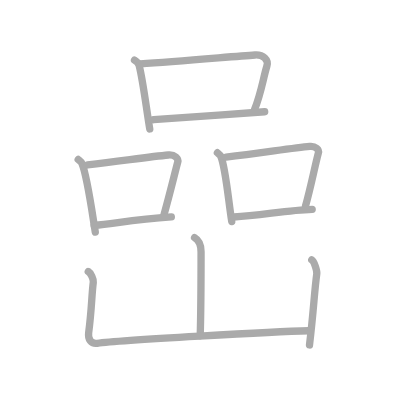
t = 0.00 s
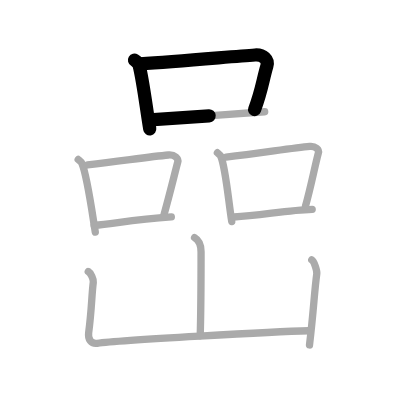
t = 2.50 s
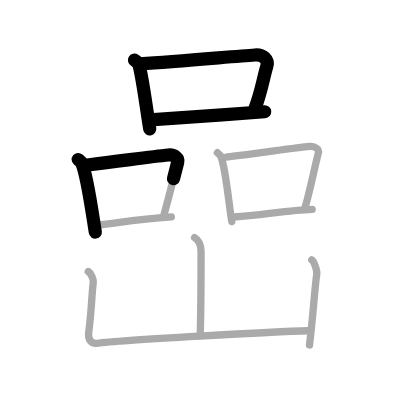
t = 4.75 s
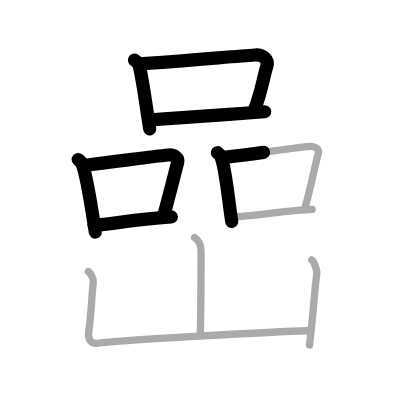
t = 7.25 s
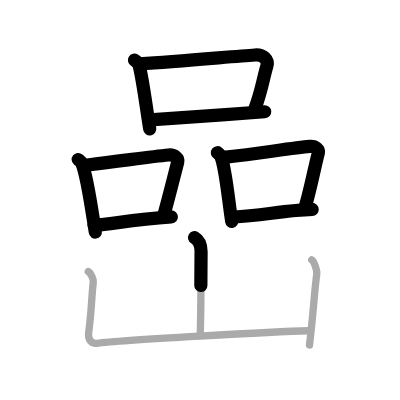
t = 9.50 s
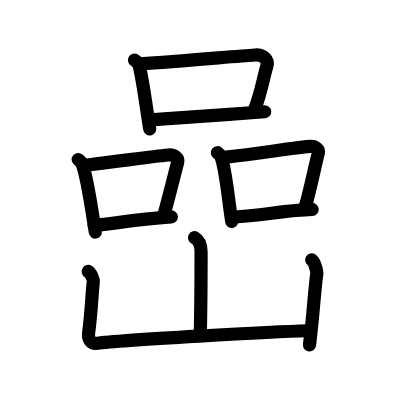
t = 12.00 s

The animated SVG that drew these frames (rendered in a browser with its animation timeline set to each time). Animation: 12 SMIL elements (animate=12); one cycle of 12.00 s.

<?xml version="1.0" standalone="no"?>
<!DOCTYPE svg PUBLIC "-//W3C//DTD SVG 1.1//EN"   "http://www.w3.org/Graphics/SVG/1.1/DTD/svg11.dtd">
<svg width="400px" height="400px"  version="1.1" xmlns="http://www.w3.org/2000/svg">
  <defs>
    <marker id="Triangle" viewBox="0 0 10 10" refX="0" refY="5" markerUnits="strokeWidth" markerWidth="3" style="stroke-opacity:0%;fill:#aaaaaa;" markerHeight="2" orient="auto">
      <path d="M 0 0 L 10 5 L 0 10 z" />
    </marker>
    
    <marker id="Arrow" viewBox="0 0 10 10" refX="5" refY="5" markerUnits="strokeWidth" markerWidth="1.8" style="stroke-opacity:0%;fill:#770000;" markerHeight="2" orient="auto">
      <path d="M 0 4 L 6 4 L 4 1 L 10 5 L 4 9 L 6 6 L 0 6 z" />
        <circle cx="5" cy="5" r="5" />
      </marker>
    
    <marker id="TriangleRed" viewBox="0 0 10 10" refX="0" refY="5" markerUnits="strokeWidth" markerWidth="3" style="stroke-opacity:0%;fill:#CC0000;" markerHeight="2" orient="auto">
      <path d="M 0 0 L 10 5 L 0 10 z" />
    </marker>
    
    <marker id="ArrowRed" viewBox="0 0 10 10" refX="5" refY="5" markerUnits="strokeWidth" markerWidth="1.8" style="stroke-opacity:0%;fill:#CC0000;" markerHeight="2" orient="auto">
      <path d="M 0 4 L 6 4 L 4 1 L 10 5 L 4 9 L 6 6 L 0 6 z" />
        <circle cx="5" cy="5" r="5" />
      </marker>
    
  </defs>
  
  <path style="fill:#ffffff; fill-opacity:100%; fill-rule:evenodd; stroke-width:0;" d="M 0 0 L 400px 0 L 400px 400px L 0 400px L 0 0" />

  <g transform="scale(3.6697247706422 3.6697247706422)">
<path style="fill:none; fill-opacity:0%; fill-rule:evenodd; stroke:#aaaaaa; stroke-opacity:100%; stroke-width: 1.5pt; stroke-linejoin:round; stroke-linecap:round;" d="M36.65 16.4c0.52 0.31 1.17 1.02 1.28 1.46c1.08 4.39 1.83 10.89 2.88 17.29"></path>
<path style="fill:none; fill-opacity:0%; fill-rule:evenodd; stroke:#aaaaaa; stroke-opacity:100%; stroke-width: 1.5pt; stroke-linejoin:round; stroke-linecap:round;" d="M38.18 17.4c10.82-0.65 25.22-2.01 31.3-2.42c2.22-0.15 3.77 1.26 3.24 3.05c-1.1 3.68-1.45 6.98-3.41 11.98"></path>
<path style="fill:none; fill-opacity:0%; fill-rule:evenodd; stroke:#aaaaaa; stroke-opacity:100%; stroke-width: 1.5pt; stroke-linejoin:round; stroke-linecap:round;" d="M41.85 32.62c7.14-0.46 20.48-1.46 30.28-2.16"></path>
<path style="fill:none; fill-opacity:0%; fill-rule:evenodd; stroke:#aaaaaa; stroke-opacity:100%; stroke-width: 1.5pt; stroke-linejoin:round; stroke-linecap:round;" d="M21.31 43.46c0.41 0.34 0.83 0.62 1.01 1.05c1.42 3.37 2.68 12.68 3.65 18.74"></path>
<path style="fill:none; fill-opacity:0%; fill-rule:evenodd; stroke:#aaaaaa; stroke-opacity:100%; stroke-width: 1.5pt; stroke-linejoin:round; stroke-linecap:round;" d="M23.86 44.95c10.35-1.24 17.25-2.27 22.03-2.71c1.75-0.16 2.8 0.96 2.55 1.91c-1.04 3.94-2.25 9.03-3.79 14.48"></path>
<path style="fill:none; fill-opacity:0%; fill-rule:evenodd; stroke:#aaaaaa; stroke-opacity:100%; stroke-width: 1.5pt; stroke-linejoin:round; stroke-linecap:round;" d="M25.66 61.43c5.62-0.5 10.55-1.58 21.03-2.31"></path>
<path style="fill:none; fill-opacity:0%; fill-rule:evenodd; stroke:#aaaaaa; stroke-opacity:100%; stroke-width: 1.5pt; stroke-linejoin:round; stroke-linecap:round;" d="M59.24 41.62c0.38 0.31 0.77 0.57 0.93 0.96c1.31 3.09 2.09 12.24 2.98 17.79"></path>
<path style="fill:none; fill-opacity:0%; fill-rule:evenodd; stroke:#aaaaaa; stroke-opacity:100%; stroke-width: 1.5pt; stroke-linejoin:round; stroke-linecap:round;" d="M61.6 42.82c9.58-1.13 18.37-2.51 22.8-2.92c1.62-0.15 2.59 0.88 2.36 1.75c-0.96 3.61-2.08 9.46-3.51 14.46"></path>
<path style="fill:none; fill-opacity:0%; fill-rule:evenodd; stroke:#aaaaaa; stroke-opacity:100%; stroke-width: 1.5pt; stroke-linejoin:round; stroke-linecap:round;" d="M63.74 59.14c7.25-0.4 14.76-1.89 21.33-2.07"></path>
<path style="fill:none; fill-opacity:0%; fill-rule:evenodd; stroke:#aaaaaa; stroke-opacity:100%; stroke-width: 1.5pt; stroke-linejoin:round; stroke-linecap:round;" d="M53.02 64.75c0.68 0.4 1.77 1.5 1.77 3.83c0 0.82-0.09 17.86-0.23 22.91"></path>
<path style="fill:none; fill-opacity:0%; fill-rule:evenodd; stroke:#aaaaaa; stroke-opacity:100%; stroke-width: 1.5pt; stroke-linejoin:round; stroke-linecap:round;" d="M24.05 73.98c0.68 0.4 1.47 2.12 1.37 2.93c-0.45 3.61-0.42 7.33-1.26 13.75c-0.24 1.84 0.65 3.13 2.35 2.88c6.09-0.9 49.02-3.19 57.59-3.41"></path>
<path style="fill:none; fill-opacity:0%; fill-rule:evenodd; stroke:#aaaaaa; stroke-opacity:100%; stroke-width: 1.5pt; stroke-linejoin:round; stroke-linecap:round;" d="M84.95 70.8c0.69 0.41 1.48 3.02 1.37 3.83c-0.68 4.96-0.85 10.12-1.98 19.37"></path>

<path style="fill:none; fill-opacity:0%; fill-rule:evenodd; stroke:#000000; stroke-opacity:100%; stroke-width: 2.7pt; stroke-linejoin:round; stroke-linecap:round;" d="M36.65 16.4c0.52 0.31 1.17 1.02 1.28 1.46c1.08 4.39 1.83 10.89 2.88 17.29" pathLength="100" stroke-dashoffset="100" stroke-dasharray="100 105"><animate id="dashAnim1" attributeName="stroke-dashoffset" from="100" to="0" dur="1s" calcMode="linear" fill="freeze"/></path>
<path style="fill:none; fill-opacity:0%; fill-rule:evenodd; stroke:#000000; stroke-opacity:100%; stroke-width: 2.7pt; stroke-linejoin:round; stroke-linecap:round;" d="M38.18 17.4c10.82-0.65 25.22-2.01 31.3-2.42c2.22-0.15 3.77 1.26 3.24 3.05c-1.1 3.68-1.45 6.98-3.41 11.98" pathLength="100" stroke-dashoffset="100" stroke-dasharray="100 105"><animate id="dashAnim2" attributeName="stroke-dashoffset" from="100" to="0" dur="1s" calcMode="linear" begin="dashAnim1.end" fill="freeze"/></path>
<path style="fill:none; fill-opacity:0%; fill-rule:evenodd; stroke:#000000; stroke-opacity:100%; stroke-width: 2.7pt; stroke-linejoin:round; stroke-linecap:round;" d="M41.85 32.62c7.14-0.46 20.48-1.46 30.28-2.16" pathLength="100" stroke-dashoffset="100" stroke-dasharray="100 105"><animate id="dashAnim3" attributeName="stroke-dashoffset" from="100" to="0" dur="1s" calcMode="linear" begin="dashAnim2.end" fill="freeze"/></path>
<path style="fill:none; fill-opacity:0%; fill-rule:evenodd; stroke:#000000; stroke-opacity:100%; stroke-width: 2.7pt; stroke-linejoin:round; stroke-linecap:round;" d="M21.31 43.46c0.41 0.34 0.83 0.62 1.01 1.05c1.42 3.37 2.68 12.68 3.65 18.74" pathLength="100" stroke-dashoffset="100" stroke-dasharray="100 105"><animate id="dashAnim4" attributeName="stroke-dashoffset" from="100" to="0" dur="1s" calcMode="linear" begin="dashAnim3.end" fill="freeze"/></path>
<path style="fill:none; fill-opacity:0%; fill-rule:evenodd; stroke:#000000; stroke-opacity:100%; stroke-width: 2.7pt; stroke-linejoin:round; stroke-linecap:round;" d="M23.86 44.95c10.35-1.24 17.25-2.27 22.03-2.71c1.75-0.16 2.8 0.96 2.55 1.91c-1.04 3.94-2.25 9.03-3.79 14.48" pathLength="100" stroke-dashoffset="100" stroke-dasharray="100 105"><animate id="dashAnim5" attributeName="stroke-dashoffset" from="100" to="0" dur="1s" calcMode="linear" begin="dashAnim4.end" fill="freeze"/></path>
<path style="fill:none; fill-opacity:0%; fill-rule:evenodd; stroke:#000000; stroke-opacity:100%; stroke-width: 2.7pt; stroke-linejoin:round; stroke-linecap:round;" d="M25.66 61.43c5.62-0.5 10.55-1.58 21.03-2.31" pathLength="100" stroke-dashoffset="100" stroke-dasharray="100 105"><animate id="dashAnim6" attributeName="stroke-dashoffset" from="100" to="0" dur="1s" calcMode="linear" begin="dashAnim5.end" fill="freeze"/></path>
<path style="fill:none; fill-opacity:0%; fill-rule:evenodd; stroke:#000000; stroke-opacity:100%; stroke-width: 2.7pt; stroke-linejoin:round; stroke-linecap:round;" d="M59.24 41.62c0.38 0.31 0.77 0.57 0.93 0.96c1.31 3.09 2.09 12.24 2.98 17.79" pathLength="100" stroke-dashoffset="100" stroke-dasharray="100 105"><animate id="dashAnim7" attributeName="stroke-dashoffset" from="100" to="0" dur="1s" calcMode="linear" begin="dashAnim6.end" fill="freeze"/></path>
<path style="fill:none; fill-opacity:0%; fill-rule:evenodd; stroke:#000000; stroke-opacity:100%; stroke-width: 2.7pt; stroke-linejoin:round; stroke-linecap:round;" d="M61.6 42.82c9.58-1.13 18.37-2.51 22.8-2.92c1.62-0.15 2.59 0.88 2.36 1.75c-0.96 3.61-2.08 9.46-3.51 14.46" pathLength="100" stroke-dashoffset="100" stroke-dasharray="100 105"><animate id="dashAnim8" attributeName="stroke-dashoffset" from="100" to="0" dur="1s" calcMode="linear" begin="dashAnim7.end" fill="freeze"/></path>
<path style="fill:none; fill-opacity:0%; fill-rule:evenodd; stroke:#000000; stroke-opacity:100%; stroke-width: 2.7pt; stroke-linejoin:round; stroke-linecap:round;" d="M63.74 59.14c7.25-0.4 14.76-1.89 21.33-2.07" pathLength="100" stroke-dashoffset="100" stroke-dasharray="100 105"><animate id="dashAnim9" attributeName="stroke-dashoffset" from="100" to="0" dur="1s" calcMode="linear" begin="dashAnim8.end" fill="freeze"/></path>
<path style="fill:none; fill-opacity:0%; fill-rule:evenodd; stroke:#000000; stroke-opacity:100%; stroke-width: 2.7pt; stroke-linejoin:round; stroke-linecap:round;" d="M53.02 64.75c0.68 0.4 1.77 1.5 1.77 3.83c0 0.82-0.09 17.86-0.23 22.91" pathLength="100" stroke-dashoffset="100" stroke-dasharray="100 105"><animate id="dashAnim10" attributeName="stroke-dashoffset" from="100" to="0" dur="1s" calcMode="linear" begin="dashAnim9.end" fill="freeze"/></path>
<path style="fill:none; fill-opacity:0%; fill-rule:evenodd; stroke:#000000; stroke-opacity:100%; stroke-width: 2.7pt; stroke-linejoin:round; stroke-linecap:round;" d="M24.05 73.98c0.68 0.4 1.47 2.12 1.37 2.93c-0.45 3.61-0.42 7.33-1.26 13.75c-0.24 1.84 0.65 3.13 2.35 2.88c6.09-0.9 49.02-3.19 57.59-3.41" pathLength="100" stroke-dashoffset="100" stroke-dasharray="100 105"><animate id="dashAnim11" attributeName="stroke-dashoffset" from="100" to="0" dur="1s" calcMode="linear" begin="dashAnim10.end" fill="freeze"/></path>
<path style="fill:none; fill-opacity:0%; fill-rule:evenodd; stroke:#000000; stroke-opacity:100%; stroke-width: 2.7pt; stroke-linejoin:round; stroke-linecap:round;" d="M84.95 70.8c0.69 0.41 1.48 3.02 1.37 3.83c-0.68 4.96-0.85 10.12-1.98 19.37" pathLength="100" stroke-dashoffset="100" stroke-dasharray="100 105"><animate id="dashAnim12" attributeName="stroke-dashoffset" from="100" to="0" dur="1s" calcMode="linear" begin="dashAnim11.end" fill="freeze"/></path>

</g>

</svg>  
          
